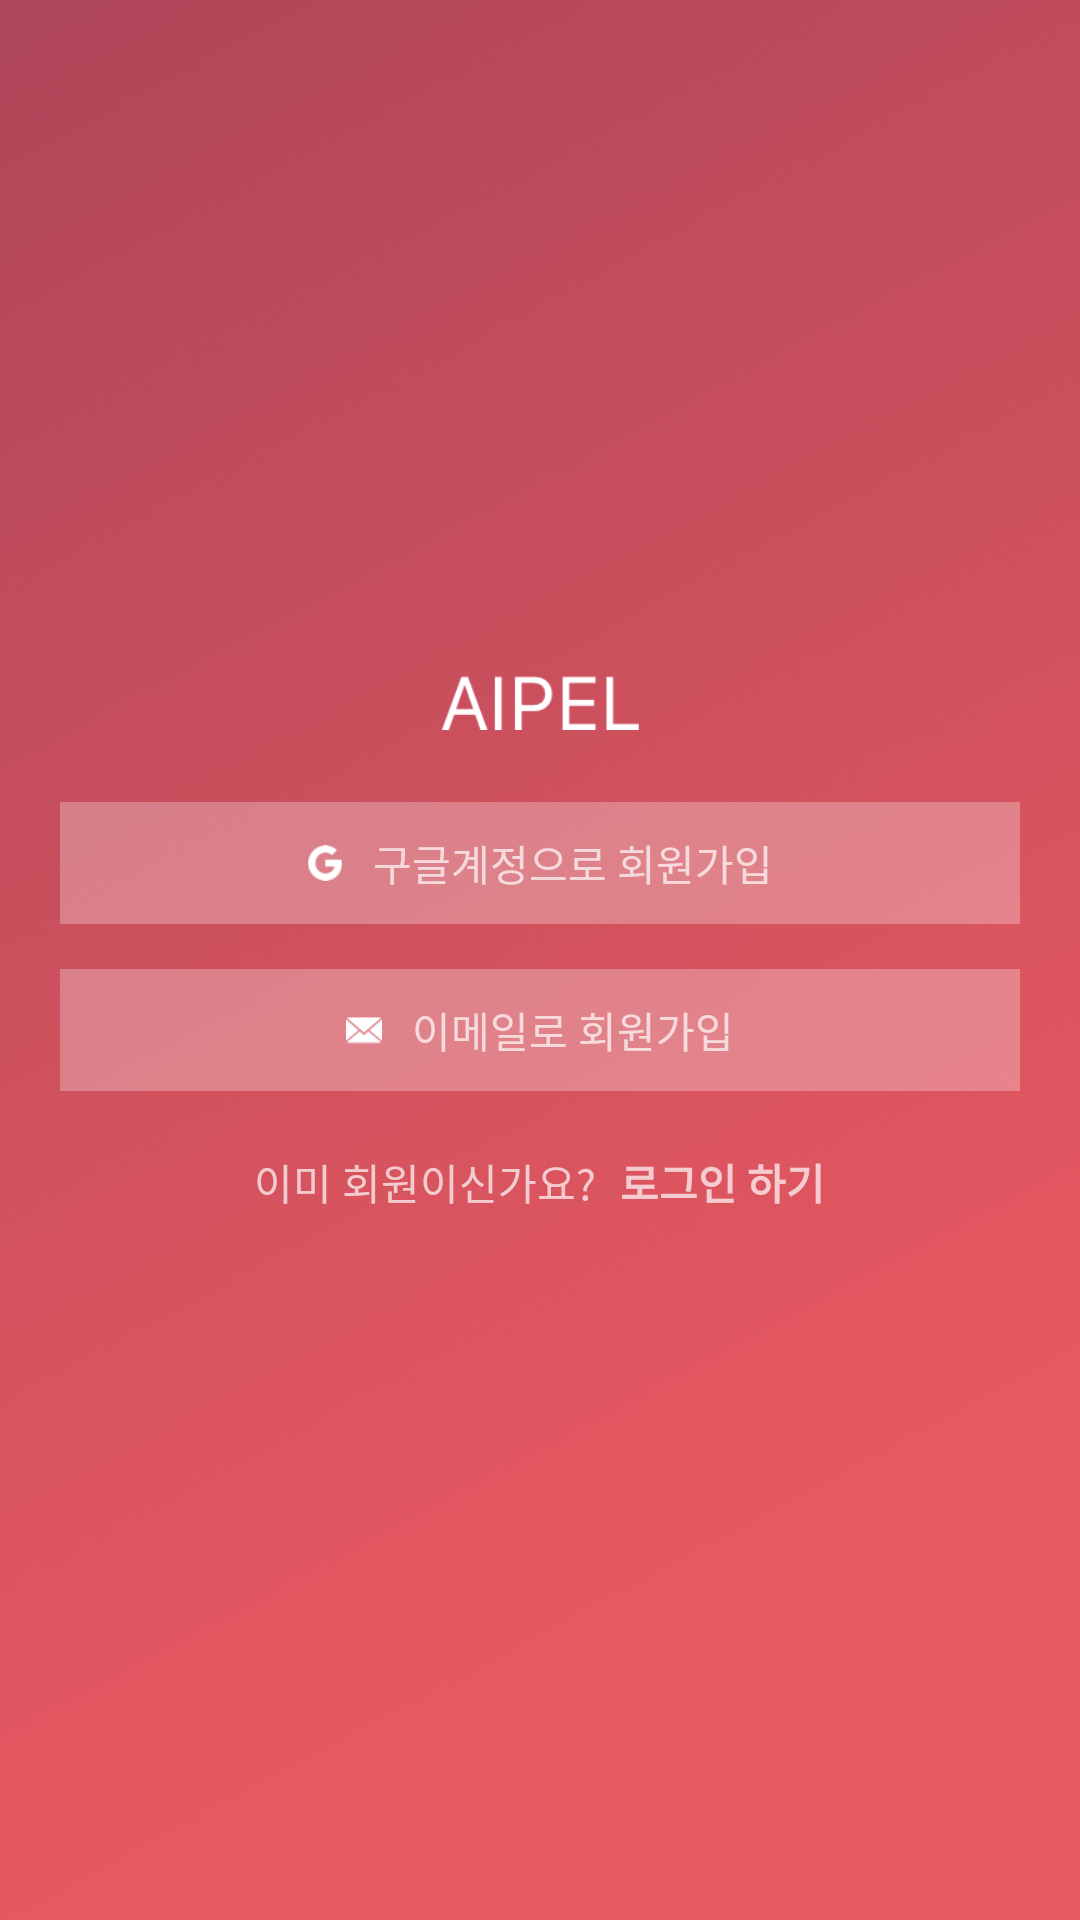

Produce the Android XML layout that renders to this screen, including the resource entries it uses.
<!-- AndroidManifest.xml: application theme AppTheme -->
<!-- res/layout/activity_login_selection.xml -->
<?xml version="1.0" encoding="utf-8"?>
<LinearLayout xmlns:android="http://schemas.android.com/apk/res/android"
    android:orientation="vertical" android:layout_width="match_parent"
    android:layout_height="match_parent"
    android:paddingStart="20dp"
    android:paddingEnd="20dp"
    android:background="@drawable/splash_background"
    android:fitsSystemWindows="true"
    android:gravity="center">

    <ImageView
        android:id="@+id/login_title"
        android:layout_width="66dp"
        android:layout_height="18dp"
        android:layout_marginBottom="24dp"
        android:layout_gravity="center"
        android:src="@drawable/a_i_p_e_l"/>

    <LinearLayout
        android:id="@+id/login_selection_google"
        android:layout_width="match_parent"
        android:layout_height="wrap_content"
        android:gravity="center"
        android:background="#46ffffff"
        android:padding="10dp"
        android:clickable="true">
        
        <ImageView
            android:layout_width="12dp"
            android:layout_height="12dp"
            android:src="@drawable/ic_google_icon"/>
        
        <TextView
            android:id="@+id/login_selection_google_text"
            android:layout_width="wrap_content"
            android:layout_height="wrap_content"
            android:layout_marginLeft="10dp"
            android:layout_marginStart="10dp"
            android:text="@string/sign_up_with_google"
            android:textSize="14sp"/>
        
    </LinearLayout>

    <LinearLayout
        android:id="@+id/login_selection_email"
        android:layout_width="match_parent"
        android:layout_height="wrap_content"
        android:layout_marginTop="15dp"
        android:gravity="center"
        android:background="#46ffffff"
        android:padding="10dp"
        android:clickable="true">

        <ImageView
            android:layout_width="12dp"
            android:layout_height="12dp"
            android:src="@drawable/ic_close_envelope"/>

        <TextView
            android:id="@+id/login_selection_email_text"
            android:layout_width="wrap_content"
            android:layout_height="wrap_content"
            android:layout_marginLeft="10dp"
            android:layout_marginStart="10dp"
            android:text="@string/sign_up_with_email"
            android:textSize="14sp"/>

    </LinearLayout>

    <LinearLayout
        android:id="@+id/login_selection_go_to"
        android:layout_width="wrap_content"
        android:layout_height="wrap_content"
        android:layout_marginTop="10dp"
        android:padding="10dp"
        android:clickable="true">

        <TextView
            android:id="@+id/login_selection_des1"
            android:layout_width="wrap_content"
            android:layout_height="wrap_content"
            android:layout_marginEnd="8dp"
            android:layout_marginRight="8dp"
            android:text="@string/have_id"/>

        <TextView
            android:id="@+id/login_selection_des2"
            android:layout_width="wrap_content"
            android:layout_height="wrap_content"
            android:textStyle="bold"
            android:text="@string/go_to_login"/>

    </LinearLayout>


</LinearLayout>
<!-- resources referenced by this layout -->
<resources>
  <!-- drawable a_i_p_e_l: png bitmap (drawable-hdpi, 1002 bytes) -->
  <!-- drawable ic_close_envelope: png bitmap (drawable, 627 bytes) -->
  <!-- drawable ic_google_icon: png bitmap (drawable, 715 bytes) -->
  <!-- drawable splash_background: png bitmap (drawable, 209478 bytes) -->
  <string name="go_to_login">로그인 하기</string>
  <string name="have_id">이미 회원이신가요?</string>
  <string name="sign_up_with_email">이메일로 회원가입</string>
  <string name="sign_up_with_google">구글계정으로 회원가입</string>
  <style name="AppTheme" parent="Theme.AppCompat.NoActionBar">
          <item name="colorPrimary">@color/colorPrimary</item>
          <item name="colorPrimaryDark">@color/colorPrimaryDark</item>
          <item name="colorAccent">@color/colorAccent</item>
      </style>
  <color name="colorPrimary">#FFDB4263</color>
  <color name="colorPrimaryDark">#ad405a</color>
  <color name="colorAccent">#FF4081</color>
</resources>
